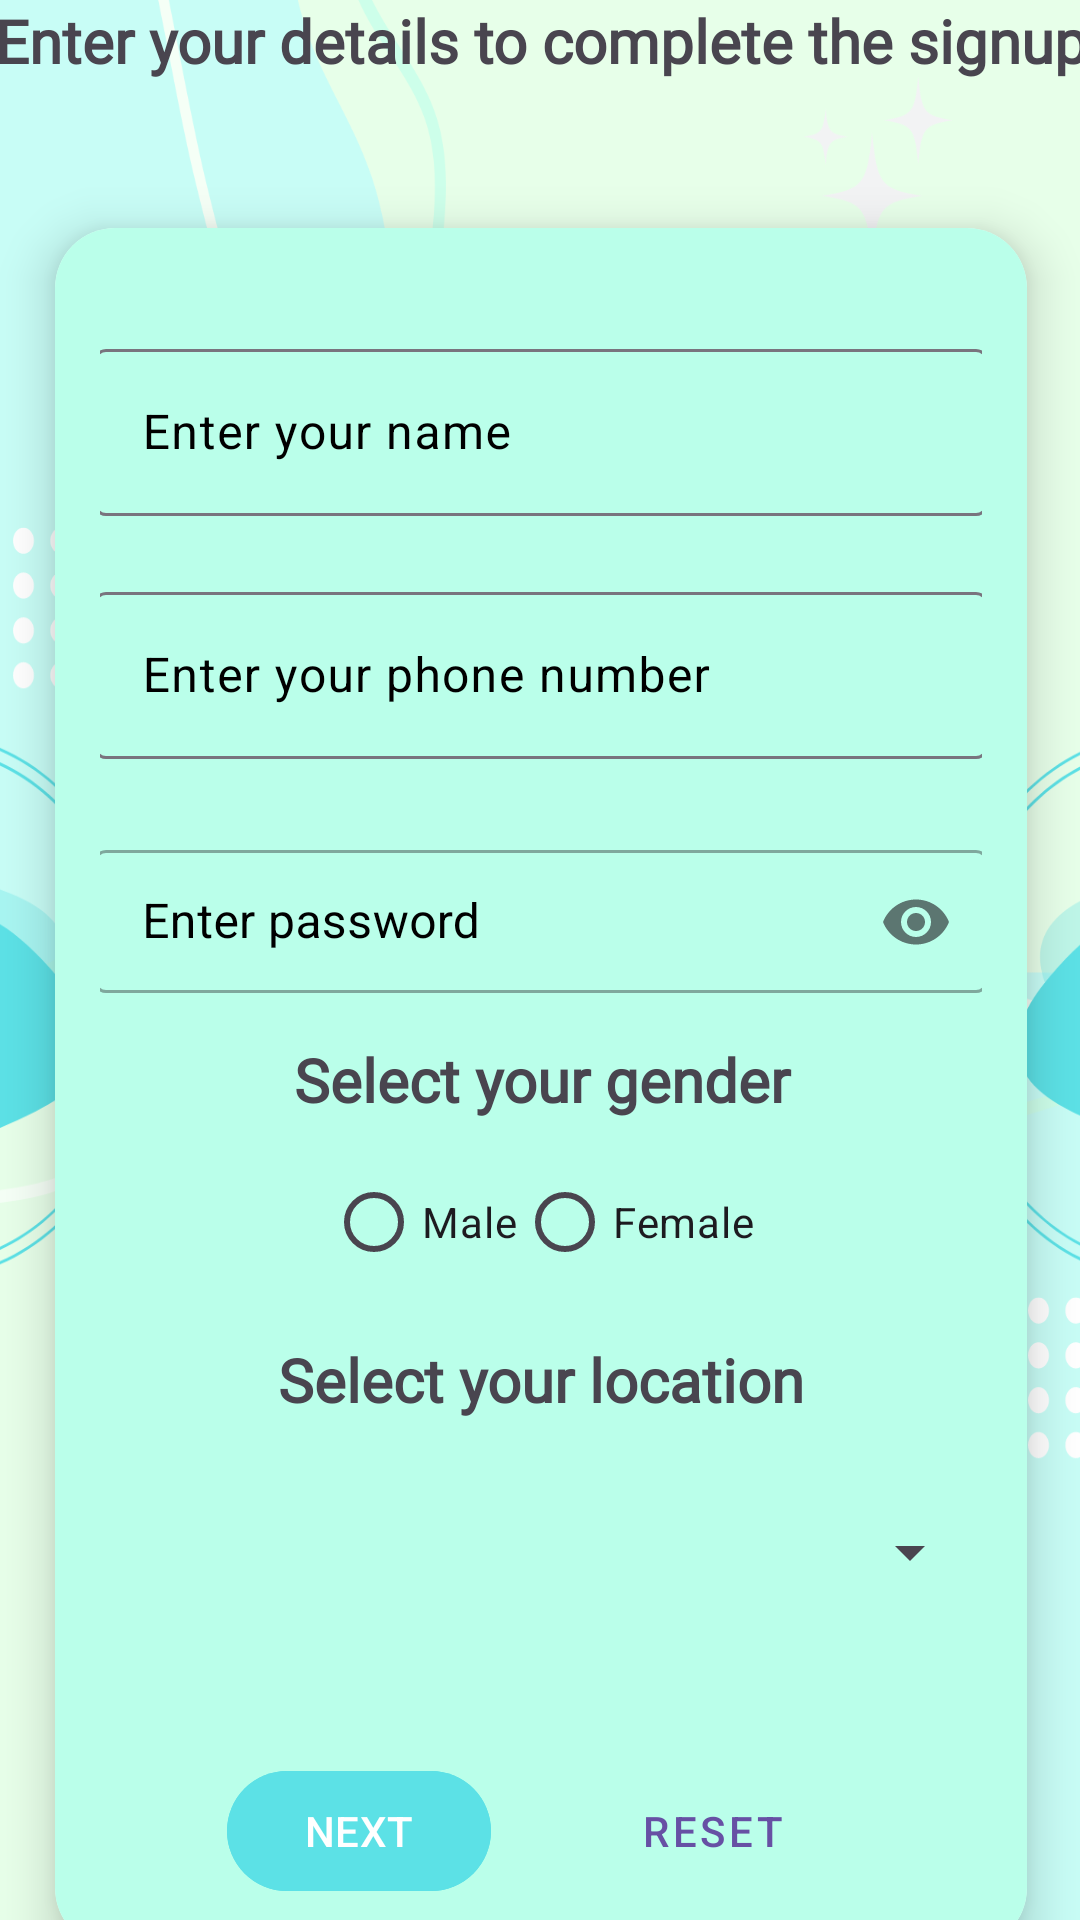

Produce the Android XML layout that renders to this screen, including the resource entries it uses.
<!-- AndroidManifest.xml: application theme Theme.LaundryService -->
<!-- res/layout/activity_signup.xml -->
<?xml version="1.0" encoding="utf-8"?>
<androidx.constraintlayout.widget.ConstraintLayout xmlns:android="http://schemas.android.com/apk/res/android"
    xmlns:app="http://schemas.android.com/apk/res-auto"
    xmlns:tools="http://schemas.android.com/tools"
    android:layout_width="match_parent"
    android:layout_height="match_parent"
    android:background="@drawable/appbg"
    tools:context=".Signup"
    tools:ignore="HardcodedText">


    <TextView
        android:id="@+id/textView1"
        android:layout_width="377dp"
        android:layout_height="48dp"
        android:fontFamily="@font/aref_ruqaa_bold"
        android:text="Enter your details to complete the signup"
        android:textAlignment="center"
        android:textSize="20sp"
        android:textStyle="bold"
        app:layout_constraintEnd_toEndOf="parent"
        app:layout_constraintStart_toStartOf="parent"
        app:layout_constraintTop_toTopOf="parent" />


    <androidx.cardview.widget.CardView
        android:layout_width="wrap_content"
        android:layout_height="wrap_content"
        android:layout_marginTop="4dp"
        app:cardCornerRadius="20dp"
        app:cardElevation="10dp"
        app:cardMaxElevation="12dp"
        app:cardPreventCornerOverlap="true"
        app:cardUseCompatPadding="true"
        app:layout_constraintEnd_toEndOf="@+id/textView1"
        app:layout_constraintHorizontal_bias="0.516"
        app:layout_constraintStart_toStartOf="@+id/textView1"
        app:layout_constraintTop_toBottomOf="@+id/textView1">

        <LinearLayout
            android:id="@+id/signuplinear"
            android:layout_width="wrap_content"
            android:layout_height="wrap_content"
            android:layout_gravity="center"
            android:gravity="center"
            android:orientation="vertical"
            android:padding="15dp"
            android:background="@color/blue">

            <com.google.android.material.textfield.TextInputLayout
                android:id="@+id/filledTextField"
                android:layout_width="298dp"
                android:layout_height="wrap_content"
                android:layout_marginTop="20dp"
                android:textColorHint="@color/black"
                android:hint="Enter your name">

                
                <com.google.android.material.textfield.TextInputEditText
                    android:id="@+id/edit_text"
                    android:layout_width="match_parent"
                    android:layout_height="wrap_content" />

            </com.google.android.material.textfield.TextInputLayout>

            <com.google.android.material.textfield.TextInputLayout
                android:id="@+id/filledTextField2"
                android:layout_width="298dp"
                android:layout_height="wrap_content"
                android:layout_marginTop="20dp"
                android:textColorHint="@color/black"
                android:hint="Enter your phone number">

                
                <com.google.android.material.textfield.TextInputEditText
                    android:id="@+id/edit_text2"
                    android:layout_width="match_parent"
                    android:layout_height="wrap_content"
                    android:inputType="phone"/>

            </com.google.android.material.textfield.TextInputLayout>

            <com.google.android.material.textfield.TextInputLayout
                android:id="@+id/textInputLayout"
                style="@style/Widget.MaterialComponents.TextInputLayout.OutlinedBox.Dense"
                android:layout_width="298dp"
                android:layout_height="wrap_content"
                android:layout_marginTop="25dp"
                android:hint="Enter password"
                app:endIconDrawable="@drawable/custom_password_toggle"
                app:endIconMode="password_toggle"
                android:textColorHint="@color/black">

                <com.google.android.material.textfield.TextInputEditText
                    android:id="@+id/password_edit_text"
                    android:layout_width="match_parent"
                    android:layout_height="wrap_content"
                    android:inputType="textPassword"/>

            </com.google.android.material.textfield.TextInputLayout>


            <TextView
                android:id="@+id/textView2"
                android:layout_width="248dp"
                android:layout_height="wrap_content"
                android:layout_marginTop="15dp"
                android:fontFamily="@font/roboto_light"
                android:text="Select your gender"
                android:textAlignment="center"
                android:textSize="20sp"
                android:textStyle="bold" />


            <RadioGroup
                android:id="@+id/gender"
                android:layout_width="wrap_content"
                android:layout_height="wrap_content"
                android:orientation="horizontal"
                android:layout_marginTop="10dp">

                    <com.google.android.material.radiobutton.MaterialRadioButton
                        android:id="@+id/male"
                        android:layout_width="wrap_content"
                        android:layout_height="wrap_content"
                        android:text="Male" />

                    <com.google.android.material.radiobutton.MaterialRadioButton
                        android:id="@+id/female"
                        android:layout_width="wrap_content"
                        android:layout_height="wrap_content"
                        android:text="Female" />

            </RadioGroup>

            <TextView
                android:id="@+id/textView3"
                android:layout_width="259dp"
                android:layout_height="wrap_content"
                android:layout_marginTop="15dp"
                android:fontFamily="@font/roboto_light"
                android:text="Select your location"
                android:textAlignment="center"
                android:textSize="20sp"
                android:textStyle="bold" />

            <Spinner
                android:id="@+id/location_spinner"
                android:layout_width="match_parent"
                android:layout_height="48dp"
                android:layout_marginTop="20dp" />

            <LinearLayout
                android:id="@+id/buttons"
                android:layout_width="219dp"
                android:layout_height="wrap_content"
                android:layout_marginTop="45dp">

                <com.google.android.material.button.MaterialButton
                    android:id="@+id/next"
                    android:layout_width="wrap_content"
                    android:layout_height="wrap_content"
                    android:layout_marginLeft="5dp"
                    android:layout_alignParentEnd="true"
                    android:layout_alignParentRight="true"
                    android:backgroundTint="@color/blue2"
                    android:text="NEXT" />

                <com.google.android.material.button.MaterialButton
                    android:id="@+id/reset"
                    style="@style/Widget.MaterialComponents.Button.TextButton"
                    android:layout_width="wrap_content"
                    android:layout_height="wrap_content"
                    android:layout_marginLeft="34dp"
                    android:layout_marginRight="12dp"
                    android:layout_toStartOf="@id/reset"
                    android:layout_toLeftOf="@id/reset"
                    android:text="RESET" />

            </LinearLayout>

        </LinearLayout>


    </androidx.cardview.widget.CardView>

</androidx.constraintlayout.widget.ConstraintLayout>
<!-- resources referenced by this layout -->
<resources>
  <color name="black">#FF000000</color>
  <color name="blue">#baffea</color>
  <color name="blue2">#5ce1e6</color>
  <!-- drawable appbg: png bitmap (drawable, 117990 bytes) -->
  <style name="Theme.LaundryService" parent="Base.Theme.LaundryService" />
  <style name="Base.Theme.LaundryService" parent="Theme.Material3.DayNight.NoActionBar">
          
          
      </style>
</resources>
